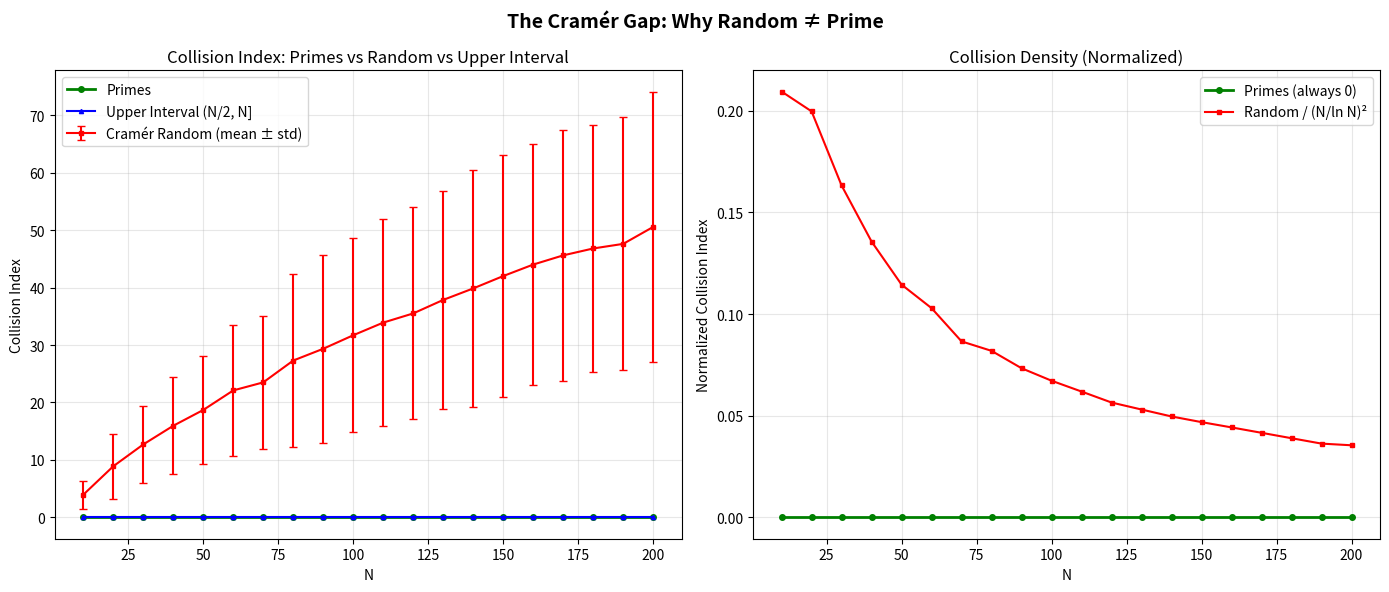
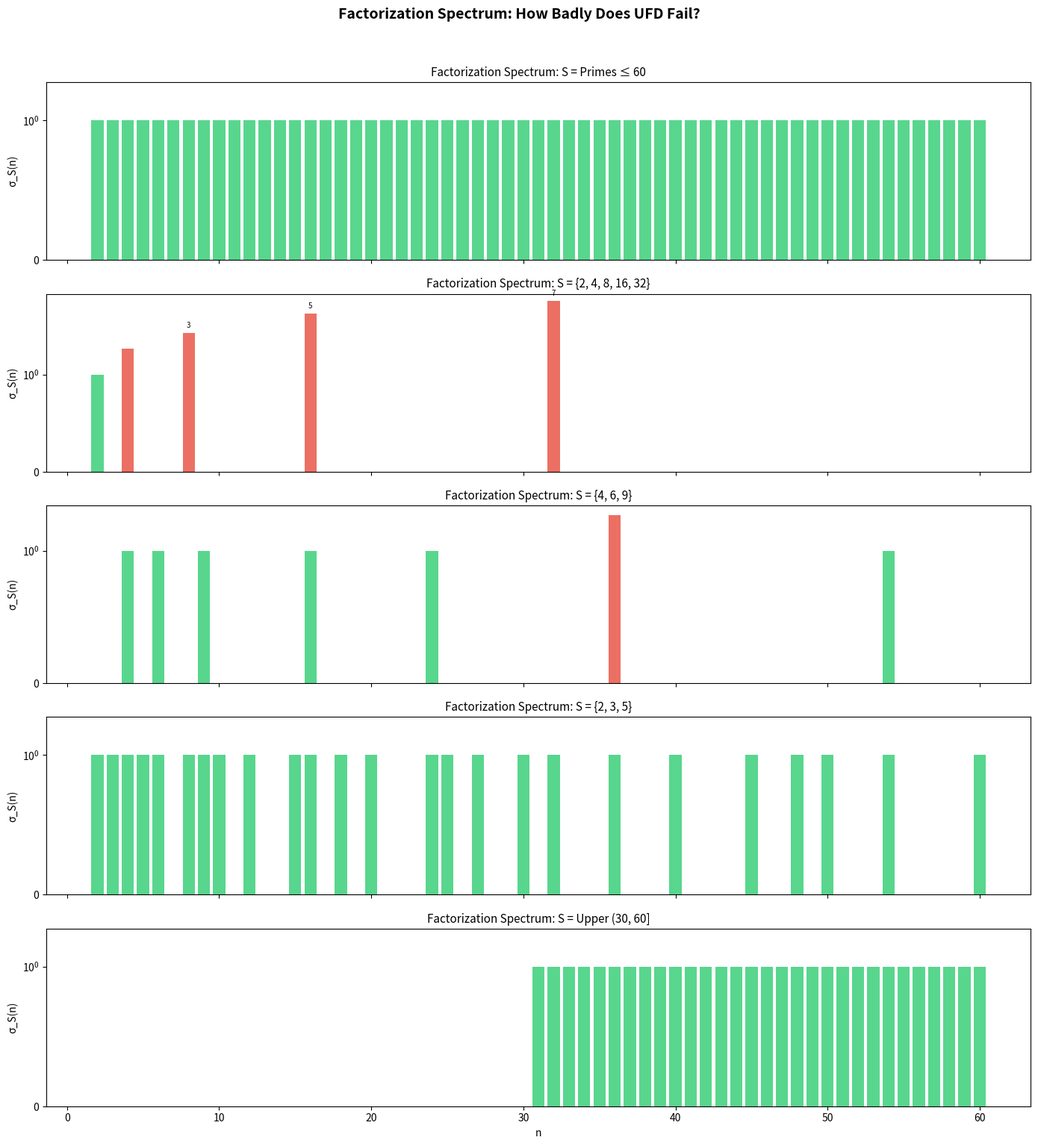

Write Python code to recreate these figures, in order.
#!/usr/bin/env python3
"""
Counterfactual Number Theory: What If Primes Were Random?

Demonstrates the key results:
1. Product-free sets vs MI sets
2. Collision index computation
3. Upper interval product-freeness
4. Factorization spectrum examples
"""

from math import gcd, sqrt, log
from itertools import combinations_with_replacement, product
from collections import defaultdict


def is_product_free(S: set[int]) -> bool:
    """Check if S is product-free: no a*b in S for a,b in S with a,b >= 2."""
    for a in S:
        for b in S:
            if a >= 2 and b >= 2 and a * b in S:
                return False
    return True


def is_multiplicatively_independent(S: set[int], max_card: int = 6) -> tuple[bool, str]:
    """Check MI up to multisets of given max cardinality.
    Returns (is_mi, counterexample_or_empty)."""
    elements = sorted(s for s in S if s >= 2)
    if not elements:
        return True, ""
    
    # Build all multiset products up to max_card
    products: dict[int, list[tuple[int, ...]]] = defaultdict(list)
    for card in range(1, max_card + 1):
        for combo in combinations_with_replacement(elements, card):
            prod_val = 1
            for x in combo:
                prod_val *= x
            products[prod_val].append(combo)
    
    # Check for collisions
    for prod_val, factorizations in products.items():
        if len(factorizations) > 1:
            return False, f"{prod_val} = {'×'.join(map(str,factorizations[0]))} = {'×'.join(map(str,factorizations[1]))}"
    
    return True, ""


def collision_index(S: set[int]) -> int:
    """Count product triples: pairs (a,b) in S×S with a*b in S, a,b >= 2."""
    count = 0
    for a in S:
        for b in S:
            if a >= 2 and b >= 2 and a * b in S:
                count += 1
    return count


def factorization_spectrum(S: set[int], n: int, max_depth: int = 8) -> list[tuple[int, ...]]:
    """Find all S-factorizations of n (multisets of elements from S with product n)."""
    elements = sorted(s for s in S if 2 <= s <= n)
    results = []
    
    def search(remaining: int, min_element: int, current: list[int]):
        if remaining == 1:
            results.append(tuple(current))
            return
        for e in elements:
            if e < min_element:
                continue
            if e > remaining:
                break
            if remaining % e == 0 and len(current) < max_depth:
                current.append(e)
                search(remaining // e, e, current)
                current.pop()
    
    search(n, 2, [])
    return results


def prime_density_vs_random(N: int) -> dict:
    """Compare prime density with upper interval density and their MI properties."""
    primes = set()
    for n in range(2, N + 1):
        if all(n % i != 0 for i in range(2, int(sqrt(n)) + 1)):
            primes.add(n)
    
    upper_interval = {k for k in range(N // 2 + 1, N + 1)}
    
    prime_pf = is_product_free(primes)
    prime_mi, _ = is_multiplicatively_independent(primes, max_card=4)
    upper_pf = is_product_free(upper_interval)
    upper_mi, upper_counter = is_multiplicatively_independent(upper_interval, max_card=4)
    
    return {
        "N": N,
        "prime_count": len(primes),
        "prime_density": len(primes) / N,
        "upper_count": len(upper_interval),
        "upper_density": len(upper_interval) / N,
        "primes_product_free": prime_pf,
        "primes_MI": prime_mi,
        "upper_product_free": upper_pf,
        "upper_MI": upper_mi,
        "upper_MI_counter": upper_counter,
    }


def main():
    print("=" * 70)
    print("COUNTERFACTUAL NUMBER THEORY: What If Primes Were Random?")
    print("=" * 70)
    
    # Demo 1: Product-free vs MI
    print("\n--- Demo 1: Product-Free ≠ MI ---")
    examples = [
        ({2, 3}, "Two smallest primes"),
        ({2, 4}, "Contains divisibility pair"),
        ({4, 6, 9}, "Product-free but NOT MI"),
        ({2, 3, 5, 7}, "First four primes"),
    ]
    for S, desc in examples:
        pf = is_product_free(S)
        mi, counter = is_multiplicatively_independent(S)
        print(f"  {str(S):20s}  ({desc})")
        print(f"    Product-free: {pf}, MI: {mi}")
        if counter:
            print(f"    Counterexample: {counter}")
    
    # Demo 2: Factorization spectrum
    print("\n--- Demo 2: Factorization Spectrum ---")
    test_sets = [
        ({2, 3, 5, 7}, "Primes {2,3,5,7}"),
        ({2, 4, 8}, "Powers of 2"),
        ({4, 6, 9}, "Product-free non-MI"),
    ]
    for S, desc in test_sets:
        print(f"\n  Generating set: {S} ({desc})")
        for n in [8, 12, 16, 24, 36]:
            facts = factorization_spectrum(S, n)
            if facts:
                print(f"    σ({n}) = {len(facts)}: {facts}")
    
    # Demo 3: Collision index
    print("\n\n--- Demo 3: Collision Index ---")
    for N in [10, 20, 50]:
        primes_N = {p for p in range(2, N + 1) 
                    if all(p % i != 0 for i in range(2, int(sqrt(p)) + 1))}
        full_set = set(range(2, N + 1))
        upper = {k for k in range(N // 2 + 1, N + 1)}
        print(f"  N={N}:")
        print(f"    Primes up to {N}: collision index = {collision_index(primes_N)}")
        print(f"    Full set [2,{N}]:  collision index = {collision_index(full_set)}")
        print(f"    Upper ({N//2},{N}]: collision index = {collision_index(upper)}")
    
    # Demo 4: Prime density vs upper interval
    print("\n--- Demo 4: Density vs Structure ---")
    for N in [16, 32, 64, 100]:
        result = prime_density_vs_random(N)
        print(f"  N={N}:")
        print(f"    Primes: {result['prime_count']} elements ({result['prime_density']:.3f}), "
              f"PF={result['primes_product_free']}, MI={result['primes_MI']}")
        print(f"    Upper:  {result['upper_count']} elements ({result['upper_density']:.3f}), "
              f"PF={result['upper_product_free']}, MI={result['upper_MI']}")
        if result['upper_MI_counter']:
            print(f"    Upper MI failure: {result['upper_MI_counter']}")
    
    # Demo 5: The 9×16 = 12×12 counterexample
    print("\n--- Demo 5: The (8, 16] Counterexample ---")
    S = set(range(9, 17))
    print(f"  S = {sorted(S)}")
    print(f"  Product-free: {is_product_free(S)}")
    mi, counter = is_multiplicatively_independent(S)
    print(f"  MI: {mi}")
    print(f"  Counterexample: {counter}")
    print(f"  9 × 16 = {9*16} = 12 × 12 = {12*12}")
    
    print("\n" + "=" * 70)
    print("KEY INSIGHT: Primes are special not because of their density")
    print("(≈ N/log N) but because of their multiplicative independence.")
    print("Product-freeness is necessary but not sufficient for MI.")
    print("The gap between these properties is the 'Cramér gap'.")
    print("=" * 70)


if __name__ == "__main__":
    main()


#!/usr/bin/env python3
"""
Visualization: Collision Index Growth

Compares collision indices of primes, random Cramér models, and structured sets.
"""
import matplotlib
matplotlib.use('Agg')
import matplotlib.pyplot as plt
import numpy as np
from math import sqrt, log
import random


def collision_index(S):
    count = 0
    S_ge2 = {s for s in S if s >= 2}
    for a in S_ge2:
        for b in S_ge2:
            if a * b in S_ge2:
                count += 1
    return count


def get_primes(N):
    primes = set()
    for n in range(2, N + 1):
        if all(n % i != 0 for i in range(2, int(sqrt(n)) + 1)):
            primes.add(n)
    return primes


def cramer_model(N, seed=0):
    rng = random.Random(seed)
    return {n for n in range(2, N + 1) if rng.random() < 1.0 / log(n)}


def main():
    Ns = list(range(10, 201, 10))
    
    prime_ci = []
    random_ci_mean = []
    random_ci_std = []
    full_ci = []
    upper_ci = []
    
    for N in Ns:
        primes = get_primes(N)
        prime_ci.append(collision_index(primes))
        
        rci = [collision_index(cramer_model(N, seed=s)) for s in range(20)]
        random_ci_mean.append(np.mean(rci))
        random_ci_std.append(np.std(rci))
        
        full_ci.append(collision_index(set(range(2, N + 1))))
        upper_ci.append(collision_index(set(range(N // 2 + 1, N + 1))))
    
    fig, (ax1, ax2) = plt.subplots(1, 2, figsize=(14, 6))
    
    # Plot 1: Collision indices
    ax1.plot(Ns, prime_ci, 'g-o', label='Primes', markersize=4, linewidth=2)
    ax1.errorbar(Ns, random_ci_mean, yerr=random_ci_std, fmt='r-s', 
                label='Cramér Random (mean ± std)', markersize=3, capsize=3, linewidth=1.5)
    ax1.plot(Ns, upper_ci, 'b-^', label='Upper Interval (N/2, N]', markersize=3, linewidth=1.5)
    ax1.set_xlabel('N')
    ax1.set_ylabel('Collision Index')
    ax1.set_title('Collision Index: Primes vs Random vs Upper Interval')
    ax1.legend()
    ax1.grid(True, alpha=0.3)
    
    # Plot 2: Normalized collision index (per element squared)
    prime_counts = [len(get_primes(N)) for N in Ns]
    ax2.plot(Ns, [0] * len(Ns), 'g-o', label='Primes (always 0)', 
             markersize=4, linewidth=2)
    norm_random = [m / max(1, (N / log(N))**2) for m, N in zip(random_ci_mean, Ns)]
    ax2.plot(Ns, norm_random, 'r-s', label='Random / (N/ln N)²', 
             markersize=3, linewidth=1.5)
    ax2.set_xlabel('N')
    ax2.set_ylabel('Normalized Collision Index')
    ax2.set_title('Collision Density (Normalized)')
    ax2.legend()
    ax2.grid(True, alpha=0.3)
    
    plt.suptitle('The Cramér Gap: Why Random ≠ Prime', fontsize=14, fontweight='bold')
    plt.tight_layout()
    plt.savefig('collision_index.png', dpi=150, bbox_inches='tight')
    print("Saved collision_index.png")


if __name__ == "__main__":
    main()


#!/usr/bin/env python3
"""
Visualization: Factorization Spectrum Heatmap

Shows how the factorization spectrum σ_S(n) varies for different generating sets.
"""
import matplotlib
matplotlib.use('Agg')
import matplotlib.pyplot as plt
import numpy as np
from math import sqrt, log
from itertools import combinations_with_replacement
from collections import defaultdict


def factorization_count(S: set, n: int, max_depth: int = 10) -> int:
    elements = sorted(s for s in S if 2 <= s <= n)
    count = 0
    def search(remaining, min_elem, depth):
        nonlocal count
        if remaining == 1:
            count += 1
            return
        for e in elements:
            if e < min_elem: continue
            if e > remaining: break
            if remaining % e == 0 and depth < max_depth:
                search(remaining // e, e, depth + 1)
    search(n, 2, 0)
    return count


def get_primes(N):
    primes = set()
    for n in range(2, N + 1):
        if all(n % i != 0 for i in range(2, int(sqrt(n)) + 1)):
            primes.add(n)
    return primes


def main():
    N = 60
    ns = list(range(2, N + 1))
    
    sets = {
        "Primes ≤ 60": get_primes(N),
        "{2, 4, 8, 16, 32}": {2, 4, 8, 16, 32},
        "{4, 6, 9}": {4, 6, 9},
        "{2, 3, 5}": {2, 3, 5},
        "Upper (30, 60]": set(range(31, 61)),
    }
    
    fig, axes = plt.subplots(len(sets), 1, figsize=(14, 3 * len(sets)), sharex=True)
    
    for idx, (name, S) in enumerate(sets.items()):
        ax = axes[idx]
        spectrum = [factorization_count(S, n) for n in ns]
        
        colors = ['#2ecc71' if s <= 1 else '#e74c3c' if s > 1 else '#95a5a6' for s in spectrum]
        ax.bar(ns, spectrum, color=colors, width=0.8, alpha=0.8)
        ax.set_ylabel('σ_S(n)')
        ax.set_title(f'Factorization Spectrum: S = {name}', fontsize=11)
        ax.set_yscale('symlog', linthresh=1)
        max_s = max(spectrum) if spectrum else 1
        ax.set_ylim(0, max(max_s * 1.2, 2))
        
        # Annotate key points
        for i, (n, s) in enumerate(zip(ns, spectrum)):
            if s > 2:
                ax.annotate(f'{s}', (n, s), textcoords="offset points", 
                           xytext=(0, 5), ha='center', fontsize=7)
    
    axes[-1].set_xlabel('n')
    plt.suptitle('Factorization Spectrum: How Badly Does UFD Fail?', 
                 fontsize=14, fontweight='bold', y=1.02)
    plt.tight_layout()
    plt.savefig('factorization_spectrum.png', dpi=150, bbox_inches='tight')
    print("Saved factorization_spectrum.png")


if __name__ == "__main__":
    main()
